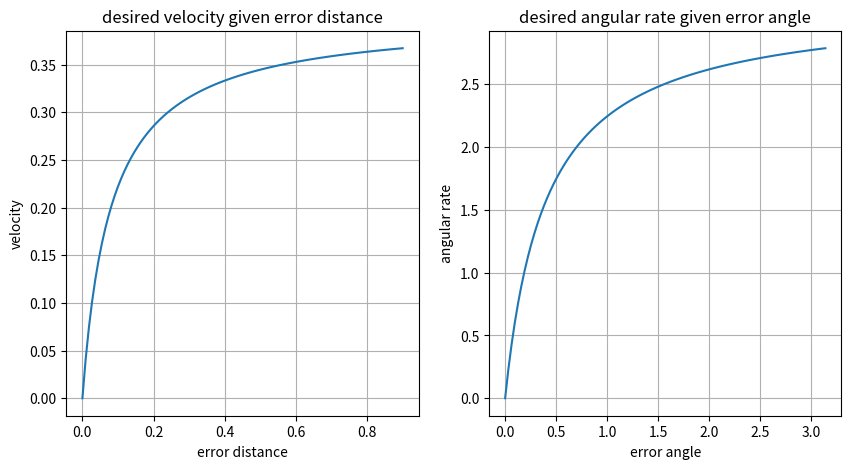

This chart was generated by the following Python code:
import numpy as np
import matplotlib.pyplot as plt

# distance
da = 0.08
dk = 0.4	
dt = np.linspace(0.0, 0.9, 100)
dx = (dk*dt) / (da + dt)

# angle
ra = 0.4
rk = np.pi
rt = np.linspace(0.0, np.pi, 100)
rx = (rk*rt) / (ra + rt)

fig, axes = plt.subplots(1, 2, figsize=(10,5))
axes[0].plot(dt, dx)
axes[0].grid()
axes[0].set_title('desired velocity given error distance')
axes[0].set_ylabel('velocity')
axes[0].set_xlabel('error distance')

axes[1].plot(rt, rx)
axes[1].grid()
axes[1].set_title('desired angular rate given error angle')
axes[1].set_ylabel('angular rate')
axes[1].set_xlabel('error angle')

plt.show()
